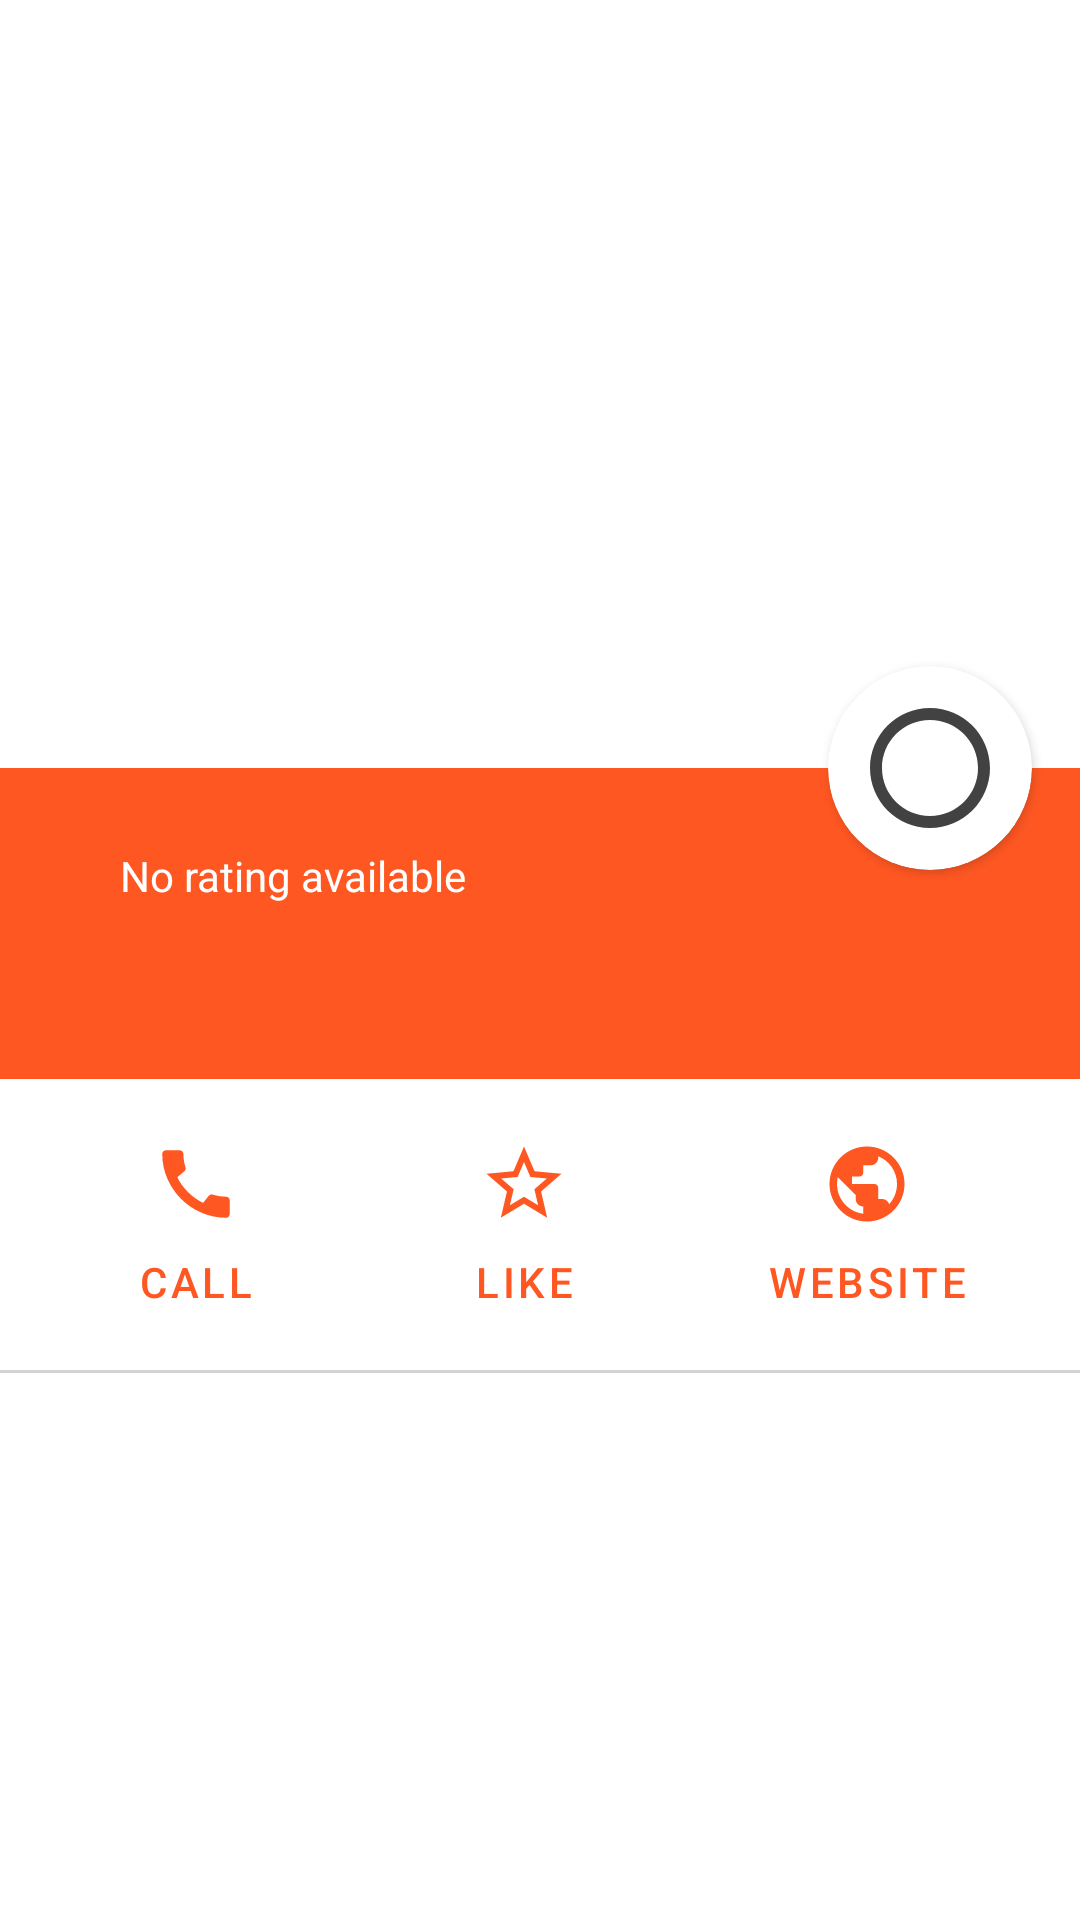

Reconstruct the res/layout file that produces this screen, plus the resources it refers to.
<!-- AndroidManifest.xml: application theme Theme.Go4Lunch -->
<!-- res/layout/activity_detail.xml -->
<?xml version="1.0" encoding="utf-8"?>
<androidx.constraintlayout.widget.ConstraintLayout
    xmlns:android="http://schemas.android.com/apk/res/android"
    xmlns:app="http://schemas.android.com/apk/res-auto"
    xmlns:tools="http://schemas.android.com/tools"
    android:layout_width="match_parent"
    android:layout_height="match_parent"
    tools:context=".view.detail.DetailActivity"
    >

    <ImageView
        android:id="@+id/photo_img"
        android:layout_width="match_parent"
        android:layout_height="0dp"
        android:contentDescription="@string/description_restaurant_image"
        app:layout_constraintHeight_percent=".4"
        app:layout_constraintTop_toTopOf="parent"
        />

    <View
        android:id="@+id/header"
        android:layout_width="match_parent"
        android:layout_height="0dp"
        android:layout_marginBottom="10dp"
        android:background="@color/orange"
        app:layout_constraintBottom_toTopOf="@id/call_btn"
        app:layout_constraintTop_toBottomOf="@id/photo_img"
        />

    <androidx.cardview.widget.CardView
        android:id="@+id/card_view"
        android:layout_width="wrap_content"
        android:layout_height="wrap_content"
        android:layout_marginEnd="16dp"
        app:cardCornerRadius="36dp"
        app:contentPadding="10dp"
        app:layout_constraintBottom_toTopOf="@id/header"
        app:layout_constraintEnd_toEndOf="parent"
        app:layout_constraintTop_toBottomOf="@id/photo_img"
        >

        <androidx.appcompat.widget.AppCompatCheckBox
            android:id="@+id/selected_checkbox"
            android:layout_width="wrap_content"
            android:layout_height="wrap_content"
            android:background="@drawable/ic_check"
            android:button="@color/white"
            />
    </androidx.cardview.widget.CardView>

    <TextView
        android:id="@+id/name_lbl"
        android:layout_width="wrap_content"
        android:layout_height="wrap_content"
        android:layout_margin="20dp"
        android:textColor="@color/white"
        android:textSize="20sp"
        app:layout_constrainedWidth="true"
        app:layout_constraintEnd_toStartOf="@id/barrier"
        app:layout_constraintStart_toStartOf="parent"
        app:layout_constraintTop_toBottomOf="@id/photo_img"
        tools:text="Le Zinc"
        />

    <TextView
        android:id="@+id/address_lbl"
        android:layout_width="wrap_content"
        android:layout_height="wrap_content"
        android:layout_marginTop="5dp"
        android:textColor="@color/white"
        android:textSize="16sp"
        app:layout_constraintStart_toStartOf="@id/name_lbl"
        app:layout_constraintTop_toBottomOf="@id/name_lbl"
        tools:text="French - 2 Rue du Vivienne"
        />

    <androidx.constraintlayout.widget.Barrier
        android:id="@+id/barrier"
        android:layout_width="wrap_content"
        android:layout_height="wrap_content"
        app:barrierDirection="left"
        app:constraint_referenced_ids="star1_img"
        />

    <ImageView
        android:id="@+id/star1_img"
        android:layout_width="wrap_content"
        android:layout_height="wrap_content"
        android:layout_marginStart="10dp"
        android:contentDescription="@string/description_star_icon"
        android:src="@drawable/ic_rate"
        android:visibility="gone"
        app:layout_constraintEnd_toStartOf="@id/star2_img"
        app:layout_constraintHorizontal_bias="0"
        app:layout_constraintHorizontal_chainStyle="packed"
        app:layout_constraintStart_toEndOf="@id/name_lbl"
        app:layout_constraintTop_toTopOf="@id/name_lbl"
        tools:visibility="visible"
        />

    <ImageView
        android:id="@+id/star2_img"
        android:layout_width="wrap_content"
        android:layout_height="wrap_content"
        android:contentDescription="@string/description_star_icon"
        android:src="@drawable/ic_rate"
        android:visibility="gone"
        app:layout_constraintEnd_toStartOf="@id/star3_img"
        app:layout_constraintStart_toEndOf="@id/star1_img"
        app:layout_constraintTop_toTopOf="@id/name_lbl"
        tools:visibility="visible"
        />

    <ImageView
        android:id="@+id/star3_img"
        android:layout_width="wrap_content"
        android:layout_height="wrap_content"
        android:contentDescription="@string/description_star_icon"
        android:src="@drawable/ic_rate"
        android:visibility="gone"
        app:layout_constraintEnd_toStartOf="@id/card_view"
        app:layout_constraintStart_toEndOf="@id/star2_img"
        app:layout_constraintTop_toTopOf="@id/name_lbl"
        tools:visibility="visible"
        />

    <TextView
        android:id="@+id/no_rating_lbl"
        android:layout_width="wrap_content"
        android:layout_height="wrap_content"
        android:textColor="@color/white"
        android:text="@string/no_rating_available"
        app:layout_constraintStart_toStartOf="@id/star1_img"
        app:layout_constraintBaseline_toBaselineOf="@id/name_lbl"
        />

    <Button
        android:id="@+id/call_btn"
        android:layout_width="wrap_content"
        android:layout_height="wrap_content"
        android:layout_marginTop="40dp"
        android:background="?attr/selectableItemBackgroundBorderless"
        android:drawableTop="@drawable/ic_call"
        android:text="@string/button_call"
        android:textColor="@color/orange"
        app:layout_constraintEnd_toStartOf="@id/like_btn"
        app:layout_constraintStart_toStartOf="parent"
        app:layout_constraintTop_toBottomOf="@id/address_lbl"
        />

    <Button
        android:id="@+id/like_btn"
        android:layout_width="wrap_content"
        android:layout_height="wrap_content"
        android:background="?attr/selectableItemBackgroundBorderless"
        android:drawableTop="@drawable/ic_favorite_off"
        android:text="@string/button_like"
        android:textColor="@color/orange"
        app:layout_constraintEnd_toStartOf="@id/website_btn"
        app:layout_constraintStart_toEndOf="@id/call_btn"
        app:layout_constraintTop_toTopOf="@id/call_btn"
        />

    <Button
        android:id="@+id/website_btn"
        android:layout_width="wrap_content"
        android:layout_height="wrap_content"
        android:background="?attr/selectableItemBackgroundBorderless"
        android:drawableTop="@drawable/ic_website"
        android:text="@string/button_website"
        android:textColor="@color/orange"
        app:layout_constraintEnd_toEndOf="parent"
        app:layout_constraintStart_toEndOf="@id/like_btn"
        app:layout_constraintTop_toTopOf="@id/call_btn"
        />

    <View
        android:id="@+id/horizontal_line"
        android:layout_width="match_parent"
        android:layout_height="1dp"
        android:layout_marginTop="10dp"
        android:background="#D3D3D3"
        app:layout_constraintTop_toBottomOf="@id/call_btn"
        />

    <androidx.recyclerview.widget.RecyclerView
        android:id="@+id/interested_workmate_list"
        android:layout_width="match_parent"
        android:layout_height="wrap_content"
        app:layoutManager="androidx.recyclerview.widget.LinearLayoutManager"
        app:layout_constraintTop_toBottomOf="@id/horizontal_line"
        tools:listitem="@layout/item_workmate"
        />

</androidx.constraintlayout.widget.ConstraintLayout>
<!-- res/layout/item_workmate.xml (included above) -->
<?xml version="1.0" encoding="utf-8"?>
<androidx.constraintlayout.widget.ConstraintLayout
    xmlns:android="http://schemas.android.com/apk/res/android"
    xmlns:app="http://schemas.android.com/apk/res-auto"
    xmlns:tools="http://schemas.android.com/tools"
    android:layout_width="match_parent"
    android:layout_height="wrap_content"
    >

    <ImageView
        android:id="@+id/profile_img"
        android:layout_width="60dp"
        android:layout_height="60dp"
        android:layout_margin="15dp"
        android:contentDescription="@string/description_profile_image"
        app:layout_constraintBottom_toBottomOf="parent"
        app:layout_constraintStart_toStartOf="parent"
        app:layout_constraintTop_toTopOf="parent"
        tools:src="@color/black"
        />

    <TextView
        android:id="@+id/workmate_restaurant_lbl"
        android:layout_width="wrap_content"
        android:layout_height="wrap_content"
        android:layout_margin="15dp"
        android:textColor="@color/black"
        android:textSize="18sp"
        app:layout_constrainedWidth="true"
        app:layout_constraintBottom_toBottomOf="@id/profile_img"
        app:layout_constraintEnd_toStartOf="@id/chat_image"
        app:layout_constraintHorizontal_bias="0"
        app:layout_constraintStart_toEndOf="@id/profile_img"
        app:layout_constraintTop_toTopOf="@id/profile_img"
        tools:text="Scarlett is eating french (Le Zinc)"
        />

    <ImageView
        android:id="@+id/chat_image"
        android:layout_width="wrap_content"
        android:layout_height="wrap_content"
        android:layout_marginEnd="15dp"
        android:background="?attr/selectableItemBackgroundBorderless"
        android:contentDescription="@string/description_chat_icon"
        android:src="@drawable/ic_message"
        app:layout_constraintBottom_toBottomOf="@id/profile_img"
        app:layout_constraintEnd_toEndOf="parent"
        app:layout_constraintTop_toTopOf="@id/profile_img"
        app:tint="?attr/colorPrimary"
        />

    <View
        android:id="@+id/horizontal_line"
        android:layout_width="0dp"
        android:layout_height="1dp"
        android:background="@android:color/darker_gray"
        app:layout_constraintBottom_toBottomOf="parent"
        app:layout_constraintEnd_toEndOf="parent"
        app:layout_constraintStart_toStartOf="@id/workmate_restaurant_lbl"
        />

</androidx.constraintlayout.widget.ConstraintLayout>
<!-- resources referenced by this layout -->
<resources>
  <color name="black">#FF000000</color>
  <color name="orange">#FFFF5722</color>
  <color name="white">#FFFFFFFF</color>
  <!-- drawable ic_check (drawable) -->
  <?xml version="1.0" encoding="utf-8"?>
  <selector xmlns:android="http://schemas.android.com/apk/res/android">
      <item android:drawable="@drawable/ic_check_on" android:state_checked="true" />
      <item android:drawable="@drawable/ic_check_off" />
  </selector>
  <!-- drawable ic_message (drawable) -->
  <vector
      xmlns:android="http://schemas.android.com/apk/res/android"
      xmlns:tools="http://schemas.android.com/tools"
      android:width="24dp"
      android:height="24dp"
      android:autoMirrored="true"
      android:tint="#FFFFFF"
      android:viewportWidth="24"
      android:viewportHeight="24"
      tools:ignore="VectorRaster"
      >
      <path
          android:fillColor="@android:color/white"
          android:pathData="M20,2L4,2c-1.1,0 -1.99,0.9 -1.99,2L2,22l4,-4h14c1.1,0 2,-0.9 2,-2L22,4c0,-1.1 -0.9,-2 -2,-2zM18,14L6,14v-2h12v2zM18,11L6,11L6,9h12v2zM18,8L6,8L6,6h12v2z"
          />
  </vector>
  <!-- drawable ic_rate (drawable) -->
  <vector
      xmlns:android="http://schemas.android.com/apk/res/android"
      android:width="24dp"
      android:height="24dp"
      android:viewportWidth="24"
      android:viewportHeight="24"
      >
      <path
          android:fillColor="#ffff00"
          android:pathData="M22,9.24L14.81,8.62L12,2L9.19,8.63L2,9.24L7.46,13.97L5.82,21L12,17.27L18.18,21L16.55,13.97L22,9.24Z"
          android:strokeWidth="1"
          android:strokeColor="#2c6eb5"
          />
  </vector>
  <string name="button_call">Call</string>
  <string name="button_like">Like</string>
  <string name="button_website">Website</string>
  <string name="description_chat_icon">Chat icon</string>
  <string name="description_profile_image">Profile image</string>
  <string name="description_restaurant_image">Restaurant image</string>
  <string name="description_star_icon">Star icon</string>
  <string name="no_rating_available">No rating available</string>
  <style name="Theme.Go4Lunch" parent="Theme.MaterialComponents.DayNight.NoActionBar">
          
          <item name="colorPrimary">@color/orange</item>
          <item name="colorPrimaryVariant">@color/orange_dark</item>
          <item name="colorOnPrimary">@color/white</item>
          
          <item name="colorSecondary">@color/lime</item>
          <item name="colorSecondaryVariant">@color/lime_dark</item>
          <item name="colorOnSecondary">@color/black</item>
          
          <item name="android:statusBarColor" tools:targetApi="l">?attr/colorPrimaryVariant</item>
          
      </style>
  <!-- drawable ic_check_on (drawable) -->
  <vector
      xmlns:android="http://schemas.android.com/apk/res/android"
      xmlns:tools="http://schemas.android.com/tools"
      android:width="24dp"
      android:height="24dp"
      android:tint="@color/lime"
      android:viewportWidth="24"
      android:viewportHeight="24"
      tools:ignore="VectorRaster"
      >
      <path
          android:fillColor="#FFFFFF"
          android:pathData="M12,2C6.48,2 2,6.48 2,12s4.48,10 10,10 10,-4.48 10,-10S17.52,2 12,2zM10,17l-5,-5 1.41,-1.41L10,14.17l7.59,-7.59L19,8l-9,9z"
          />
  </vector>
  <!-- drawable ic_check_off (drawable) -->
  <vector
      xmlns:android="http://schemas.android.com/apk/res/android"
      xmlns:tools="http://schemas.android.com/tools"
      android:width="24dp"
      android:height="24dp"
      android:tint="@color/gray_dark"
      android:viewportWidth="24"
      android:viewportHeight="24"
      tools:ignore="VectorRaster"
      >
      <path
          android:fillColor="#FFFFFF"
          android:pathData="M12,2C6.48,2 2,6.48 2,12s4.48,10 10,10 10,-4.48 10,-10S17.52,2 12,2zM12,20c-4.42,0 -8,-3.58 -8,-8s3.58,-8 8,-8 8,3.58 8,8 -3.58,8 -8,8z"
          />
  </vector>
  <color name="orange_dark">#FFC41C00</color>
  <color name="lime">#FF69F0AE</color>
  <color name="lime_dark">#FF12BA69</color>
  <color name="gray_dark">#FF424242</color>
</resources>
